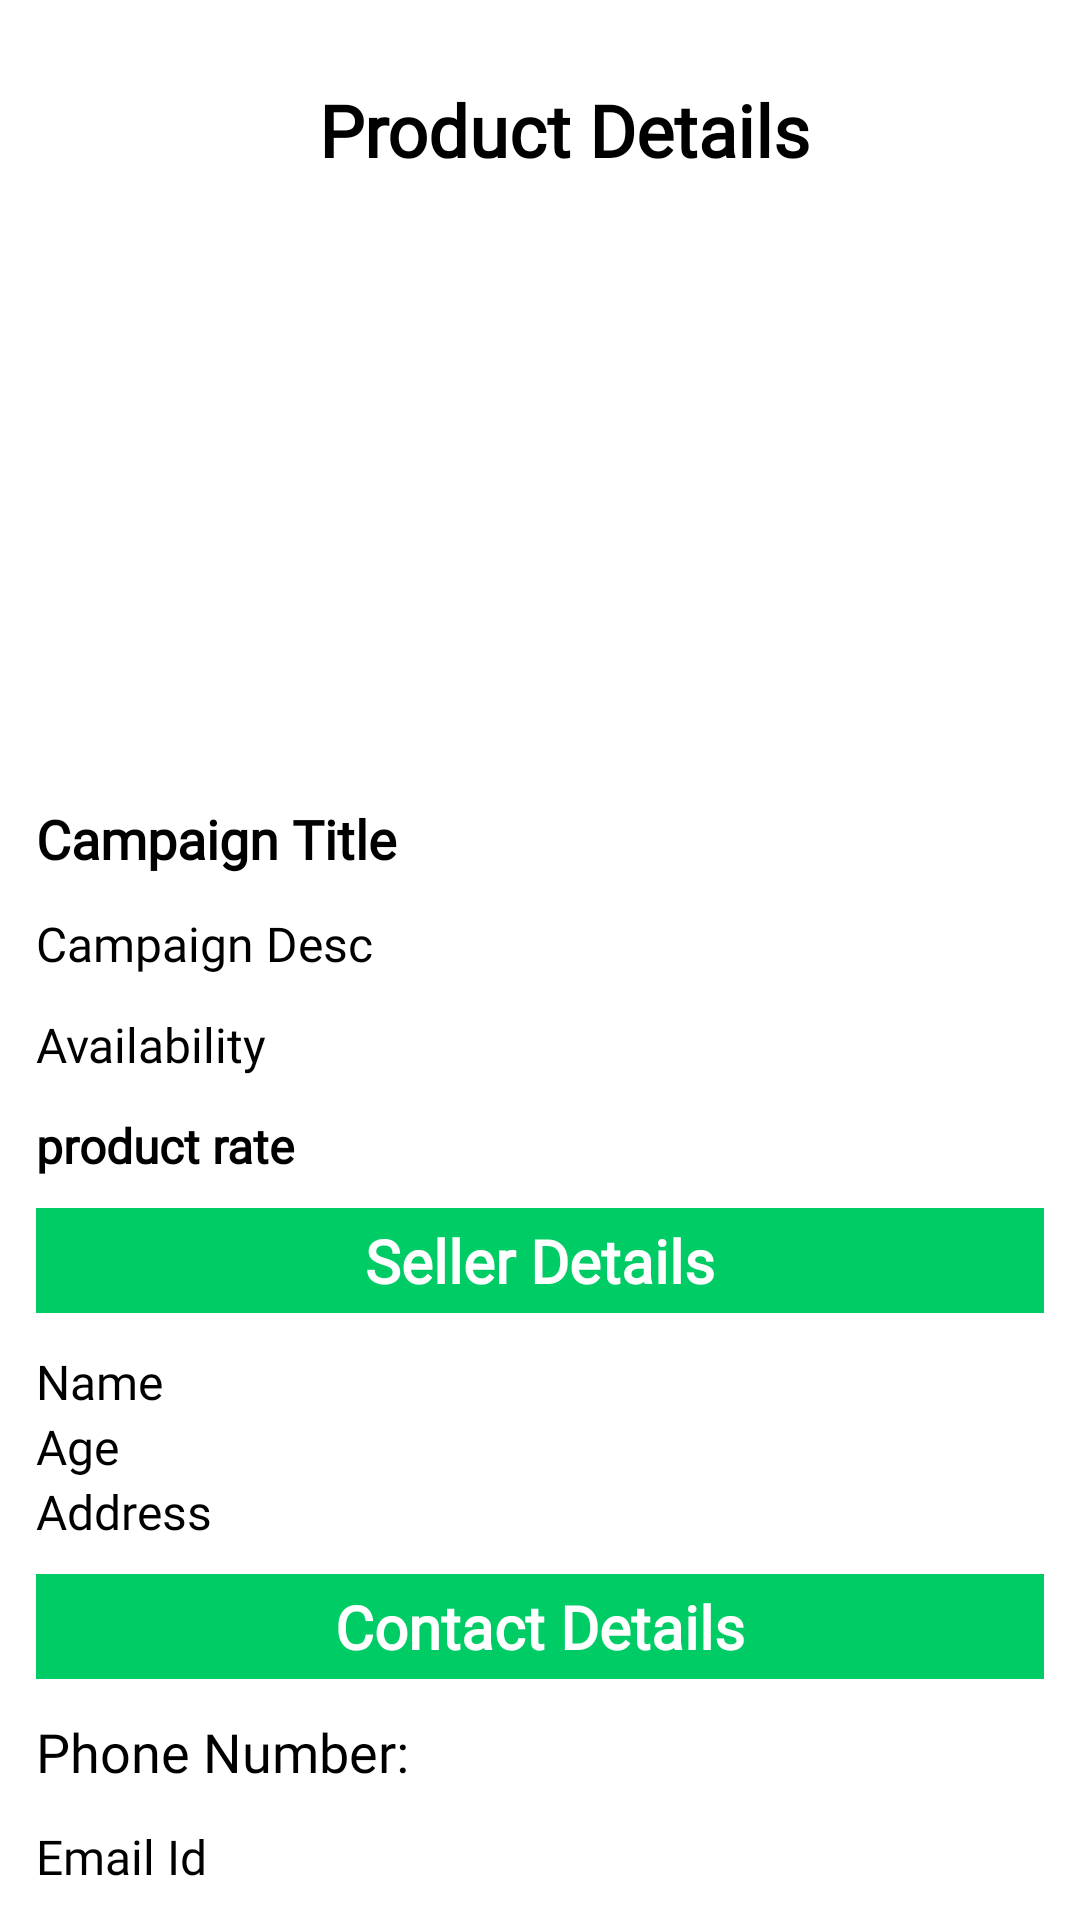

Layout XML and referenced resources for this Android screen:
<!-- AndroidManifest.xml: application theme Theme.AgroSeva -->
<!-- res/layout/activity_product_details.xml -->
<?xml version="1.0" encoding="utf-8"?>
<androidx.constraintlayout.widget.ConstraintLayout xmlns:android="http://schemas.android.com/apk/res/android"
    xmlns:app="http://schemas.android.com/apk/res-auto"
    xmlns:tools="http://schemas.android.com/tools"
    android:layout_width="match_parent"
    android:layout_height="match_parent"
    tools:context=".ui.activities.ProductDetailsActivity">

    <androidx.core.widget.NestedScrollView
        android:layout_width="match_parent"
        android:layout_height="match_parent">

        <androidx.constraintlayout.widget.ConstraintLayout
            android:layout_width="match_parent"
            android:layout_height="match_parent">


            <LinearLayout
                android:layout_width="match_parent"
                android:layout_height="match_parent"
                android:gravity="center_horizontal"
                android:orientation="vertical"
                android:padding="12dp">

                <TextView
                    android:layout_width="match_parent"
                    android:layout_height="wrap_content"
                    android:layout_gravity="center_vertical"
                    android:layout_marginStart="16sp"
                    android:layout_marginTop="15dp"
                    android:layout_marginBottom="12dp"
                    android:fontFamily="@font/poppins"
                    android:gravity="center"
                    android:text="Product Details"
                    android:textColor="@color/black"
                    android:textSize="24sp"
                    android:textStyle="bold" />


                <ImageView
                    android:id="@+id/ivProfilePreview"
                    android:layout_width="match_parent"
                    android:layout_height="184dp"
                    android:elevation="4dp"
                    android:src="@drawable/image_place_holder"
                    app:civ_border_color="@color/green"
                    app:civ_border_width="3dp"></ImageView>

                <TextView
                    android:id="@+id/campaignTitle"
                    android:layout_width="match_parent"
                    android:layout_height="wrap_content"
                    android:layout_marginTop="12dp"
                    android:fontFamily="@font/poppins"
                    android:text="Campaign Title"
                    android:textColor="@color/black"
                    android:textSize="18sp"
                    android:textStyle="bold">

                </TextView>

                <TextView
                    android:id="@+id/campaignDesc"
                    android:layout_width="match_parent"
                    android:layout_height="wrap_content"
                    android:layout_marginTop="12dp"
                    android:fontFamily="@font/poppins"
                    android:text="Campaign Desc"
                    android:textColor="@color/black"
                    android:textSize="16sp">

                </TextView>

                <TextView
                    android:id="@+id/campaignAvailability"
                    android:layout_width="match_parent"
                    android:layout_height="wrap_content"
                    android:layout_marginTop="12dp"
                    android:fontFamily="@font/poppins"
                    android:text="Availability "
                    android:textColor="@color/black"
                    android:textSize="16sp">

                </TextView>

                <TextView
                    android:id="@+id/campaignAmount"
                    android:layout_width="match_parent"
                    android:layout_height="wrap_content"
                    android:layout_marginTop="12dp"
                    android:fontFamily="@font/poppins"
                    android:text="product rate"
                    android:textColor="@color/black"
                    android:textSize="16sp"
                    android:textStyle="bold"></TextView>

                <TextView
                    android:layout_width="match_parent"
                    android:layout_height="wrap_content"
                    android:layout_marginTop="10dp"
                    android:background="@color/green"
                    android:fontFamily="@font/poppins"
                    android:gravity="center"
                    android:padding="4dp"
                    android:text="Seller Details"
                    android:textColor="@color/white"
                    android:textSize="20sp"
                    android:textStyle="bold">

                </TextView>

                <TextView
                    android:id="@+id/name"
                    android:layout_width="match_parent"
                    android:layout_height="wrap_content"
                    android:layout_marginTop="12dp"
                    android:fontFamily="@font/poppins"
                    android:text="Name"
                    android:textColor="@color/black"
                    android:textSize="16sp">

                </TextView>

                <TextView
                    android:id="@+id/age"
                    android:layout_width="match_parent"
                    android:layout_height="wrap_content"
                    android:fontFamily="@font/poppins"
                    android:text="Age"
                    android:textColor="@color/black"
                    android:textSize="16sp">

                </TextView>

                <TextView
                    android:id="@+id/address"
                    android:layout_width="match_parent"
                    android:layout_height="wrap_content"
                    android:fontFamily="@font/poppins"
                    android:text="Address"
                    android:textColor="@color/black"
                    android:textSize="16sp"></TextView>


                <TextView
                    android:layout_width="match_parent"
                    android:layout_height="wrap_content"
                    android:layout_marginTop="10dp"
                    android:background="@color/green"
                    android:fontFamily="@font/poppins"
                    android:gravity="center"
                    android:padding="4dp"
                    android:text="Contact Details"
                    android:textColor="@color/white"
                    android:textSize="20sp"
                    android:textStyle="bold"></TextView>


                <TextView
                    android:id="@+id/phoneNumber"
                    android:layout_width="match_parent"
                    android:layout_height="wrap_content"
                    android:layout_marginTop="12dp"
                    android:fontFamily="@font/poppins"
                    android:text="Phone Number:"
                    android:textColor="@color/black"
                    android:textSize="18sp"></TextView>

                <TextView
                    android:id="@+id/emailId"
                    android:layout_width="match_parent"
                    android:layout_height="wrap_content"
                    android:layout_marginTop="12dp"
                    android:fontFamily="@font/poppins"
                    android:text="Email Id"
                    android:textColor="@color/black"
                    android:textSize="16sp"></TextView>

                <ImageView
                    android:id="@+id/btnWhatsappChat"
                    android:layout_width="match_parent"
                    android:layout_height="wrap_content"
                    android:layout_marginTop="12dp"
                    android:scaleType="centerCrop"
                    android:src="@drawable/whtsapchat">

                </ImageView>

            </LinearLayout>
        </androidx.constraintlayout.widget.ConstraintLayout>
    </androidx.core.widget.NestedScrollView>
</androidx.constraintlayout.widget.ConstraintLayout>
<!-- resources referenced by this layout -->
<resources>
  <color name="black">#FF000000</color>
  <color name="green">#00CC66</color>
  <color name="white">#FFFFFFFF</color>
  <!-- drawable whtsapchat: webp bitmap (drawable, 1318 bytes) -->
  <style name="Theme.AgroSeva" parent="Theme.MaterialComponents.DayNight.NoActionBar">
          
          <item name="colorPrimary">@color/green</item>
          <item name="colorPrimaryVariant">@color/green</item>
          <item name="colorOnPrimary">@color/white</item>
          
          <item name="colorSecondary">@color/teal_200</item>
          <item name="colorSecondaryVariant">@color/teal_700</item>
          <item name="colorOnSecondary">@color/black</item>
          
          <item name="android:statusBarColor">?attr/colorPrimaryVariant</item>
          
      </style>
  <color name="teal_200">#FF03DAC5</color>
  <color name="teal_700">#FF018786</color>
</resources>
